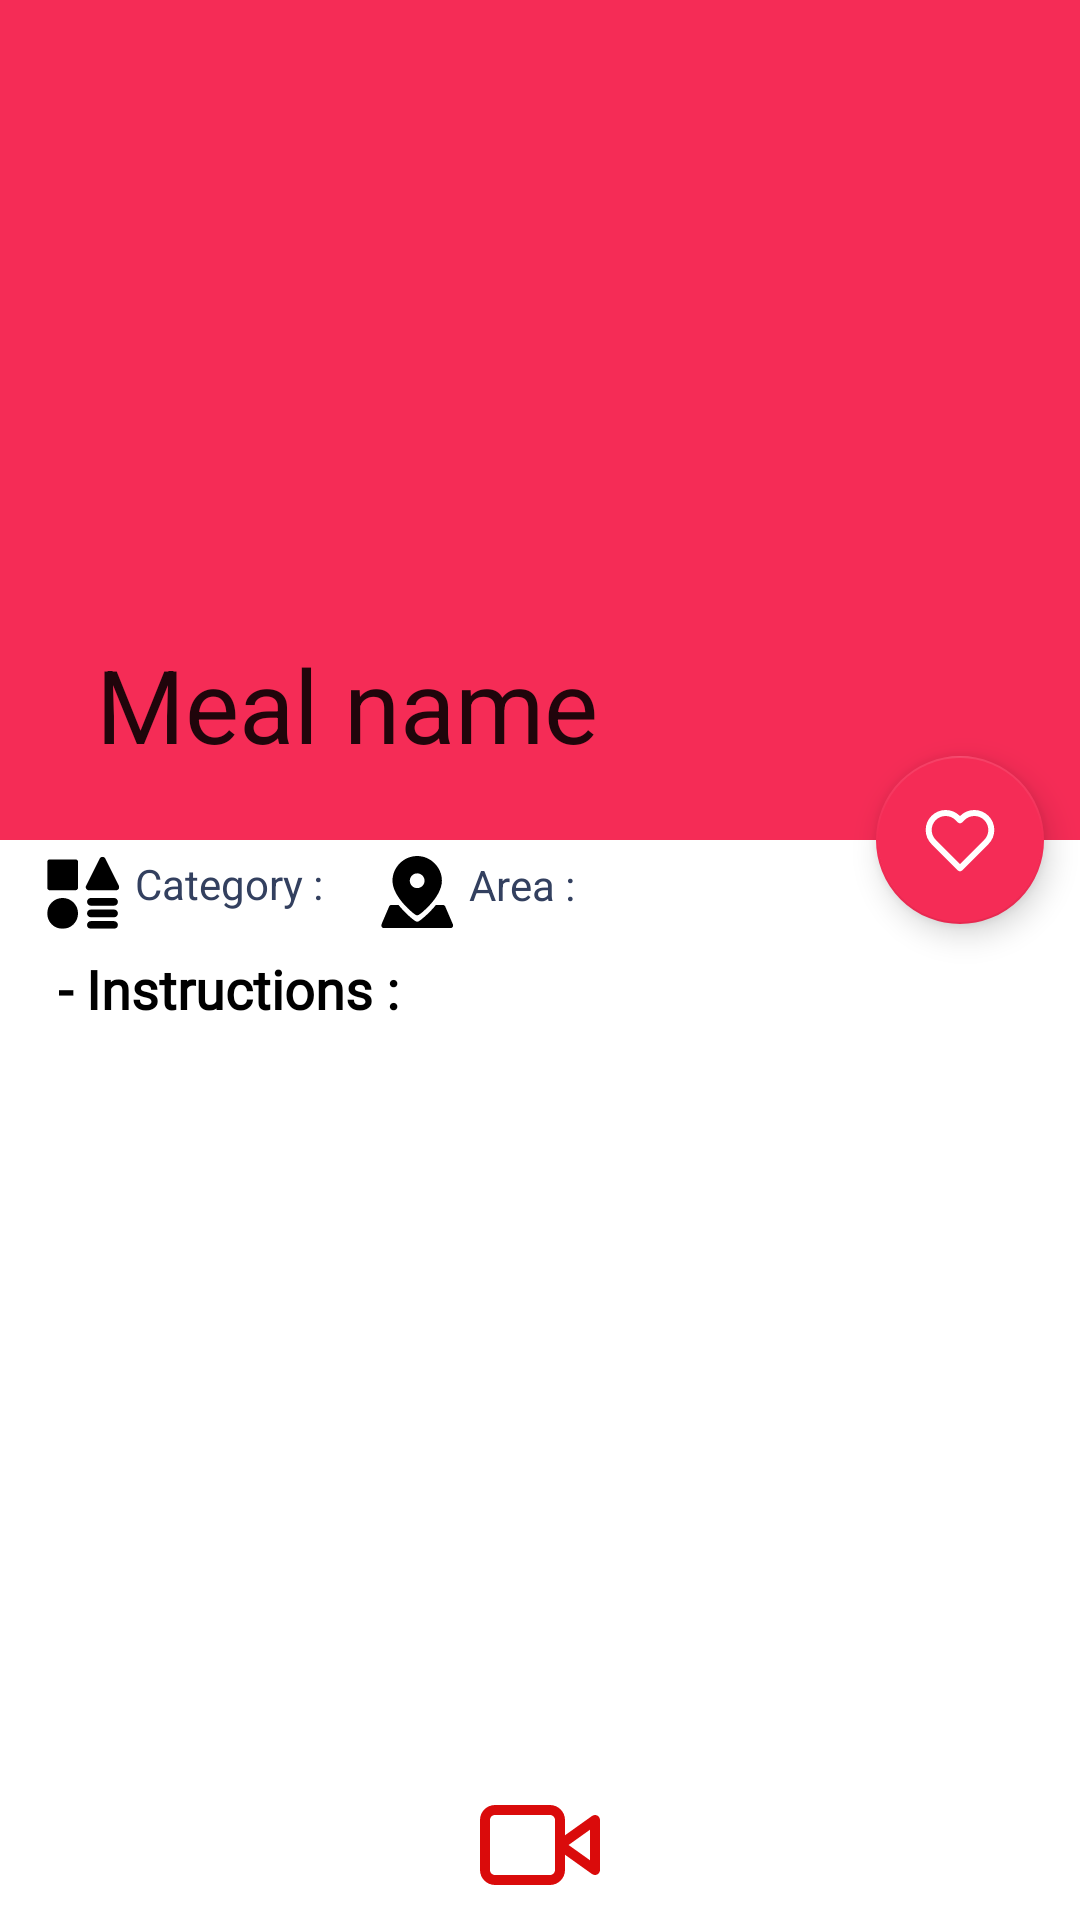

This screen was rendered from an Android layout file. Write that file and the resources it references.
<!-- AndroidManifest.xml: application theme Theme.EasyFood -->
<!-- res/layout/activity_meal.xml -->
<?xml version="1.0" encoding="utf-8"?>
<androidx.coordinatorlayout.widget.CoordinatorLayout xmlns:android="http://schemas.android.com/apk/res/android"
    xmlns:app="http://schemas.android.com/apk/res-auto"
    xmlns:tools="http://schemas.android.com/tools"
    android:id="@+id/details_root"
    android:layout_width="match_parent"
    android:layout_height="match_parent"
    tools:context=".activities.MealActivity">



    <com.google.android.material.appbar.AppBarLayout
        android:id="@+id/appBar"
        android:layout_width="match_parent"
        android:layout_height="280dp"
        android:fitsSystemWindows="true">

        <com.google.android.material.appbar.CollapsingToolbarLayout
            android:id="@+id/collapsing_toolbar"
            android:layout_width="match_parent"
            android:layout_height="match_parent"
            android:fitsSystemWindows="true"
            app:contentScrim="@color/accent"
            app:layout_scrollFlags="scroll|snap|exitUntilCollapsed"
            app:title="Meal name"
            app:collapsedTitleTextColor="@color/white">

            <ImageView
                android:id="@+id/img_meal_detail"
                android:layout_width="match_parent"
                android:layout_height="match_parent"
                android:scaleType="centerCrop"
                app:layout_collapseMode="parallax" />

            <androidx.appcompat.widget.Toolbar
                android:id="@+id/toolbar"
                android:layout_width="match_parent"
                android:layout_height="?actionBarSize"
                app:layout_collapseMode="pin"
                app:titleTextColor="@color/white" />
        </com.google.android.material.appbar.CollapsingToolbarLayout>

    </com.google.android.material.appbar.AppBarLayout>

    <androidx.core.widget.NestedScrollView
        android:layout_width="match_parent"
        android:layout_height="match_parent"
        app:layout_behavior="com.google.android.material.appbar.AppBarLayout$ScrollingViewBehavior">

        <androidx.constraintlayout.widget.ConstraintLayout
            android:layout_width="match_parent"
            android:layout_height="match_parent"
            android:layout_marginTop="5dp"
            android:layout_marginBottom="45dp">

            <LinearLayout
                android:id="@+id/meal_info"
                android:layout_width="match_parent"
                android:layout_height="wrap_content"
                android:orientation="horizontal"
                app:layout_constraintStart_toStartOf="parent"
                app:layout_constraintTop_toTopOf="parent">

                <TextView
                    android:id="@+id/tv_categoryInfo"
                    android:layout_width="wrap_content"
                    android:layout_height="wrap_content"
                    android:layout_gravity="center"
                    android:layout_marginStart="15dp"
                    android:drawableLeft="@drawable/icon_category"
                    android:drawablePadding="5dp"
                    android:text="Category : "
                    android:textColor="@color/g_black"
                    android:textSize="14sp"
                    android:visibility="visible" />

                <TextView
                    android:id="@+id/tv_areaInfo"
                    android:layout_width="wrap_content"
                    android:layout_height="wrap_content"
                    android:layout_gravity="center"
                    android:layout_marginStart="15dp"
                    android:drawableLeft="@drawable/location_icon"
                    android:drawablePadding="5dp"
                    android:text="Area : "
                    android:textColor="@color/g_black"
                    android:textSize="14sp"
                    android:visibility="visible" />

            </LinearLayout>

            <TextView
                android:id="@+id/tv_instructions"
                android:layout_width="match_parent"
                android:layout_height="match_parent"
                android:layout_marginStart="15dp"
                android:layout_marginTop="10dp"
                android:fontFamily="@font/myfont"
                android:includeFontPadding="false"
                android:textColor="@color/black"
                android:text=" - Instructions : "
                android:textSize="18sp"
                android:textStyle="bold"
                app:layout_constraintEnd_toEndOf="parent"
                app:layout_constraintStart_toStartOf="parent"
                app:layout_constraintTop_toBottomOf="@id/meal_info" />

            <TextView
                android:id="@+id/tv_content"
                android:layout_width="match_parent"
                android:layout_height="match_parent"
                android:layout_marginStart="20dp"
                android:textColor="@color/black"
                app:layout_constraintEnd_toEndOf="parent"
                app:layout_constraintStart_toStartOf="parent"
                app:layout_constraintTop_toBottomOf="@id/tv_instructions" />

        </androidx.constraintlayout.widget.ConstraintLayout>

    </androidx.core.widget.NestedScrollView>


    <LinearLayout
        android:layout_width="wrap_content"
        android:layout_height="wrap_content"
        android:layout_gravity="bottom|center_horizontal"
        android:layout_marginBottom="5dp"
        android:orientation="horizontal">

        <ImageView
            android:id="@+id/img_youtube"
            android:layout_width="50dp"
            android:layout_height="40dp"
            android:layout_gravity="center_horizontal"
            android:src="@drawable/icon_video"
            app:tint="#DA0B0B" />
    </LinearLayout>

    <com.google.android.material.floatingactionbutton.FloatingActionButton
        android:id="@+id/btn_save"
        android:layout_width="wrap_content"
        android:layout_height="wrap_content"
        android:layout_marginRight="12dp"
        android:baselineAlignBottom="false"
        android:clickable="true"
        android:src="@drawable/icon_heart"
        app:backgroundTint="@color/accent"
        app:fabSize="normal"
        app:layout_anchor="@id/appBar"
        app:layout_anchorGravity="bottom|end"
        app:tint="@color/white" />



</androidx.coordinatorlayout.widget.CoordinatorLayout>
<!-- resources referenced by this layout -->
<resources>
  <color name="accent">#f52c56</color>
  <color name="black">#FF000000</color>
  <color name="g_black">#33405f</color>
  <color name="white">#FFFFFFFF</color>
  <!-- drawable icon_category: vector/xml drawable (drawable, 2722 chars, omitted) -->
  <!-- drawable icon_heart (drawable) -->
  <vector xmlns:android="http://schemas.android.com/apk/res/android"
      android:width="24dp"
      android:height="24dp"
      android:viewportWidth="24"
      android:viewportHeight="24">
    <path
        android:pathData="M10.513,5.363C8.694,3.543 5.744,3.543 3.924,5.363C2.105,7.182 2.105,10.132 3.924,11.951L4.704,12.731C4.717,12.744 4.729,12.757 4.741,12.77L12,20.029L19.258,12.771C19.27,12.757 19.283,12.744 19.296,12.731L20.076,11.951C21.895,10.132 21.895,7.182 20.076,5.363C18.256,3.543 15.306,3.543 13.487,5.363L12.707,6.142C12.317,6.533 11.683,6.533 11.293,6.142L10.513,5.363ZM20.748,14.107C20.736,14.12 20.724,14.133 20.711,14.146L12.708,22.149C12.521,22.337 12.266,22.442 12.001,22.442C12,22.442 12.001,22.442 12.001,22.442C12,22.442 12,22.442 11.999,22.442C11.734,22.442 11.479,22.337 11.292,22.149L3.289,14.146C3.276,14.133 3.264,14.12 3.252,14.107L2.51,13.366C-0.09,10.765 -0.09,6.549 2.51,3.948C5.111,1.348 9.327,1.348 11.927,3.948L12,4.021L12.073,3.948C14.673,1.348 18.889,1.348 21.49,3.948C24.09,6.549 24.09,10.765 21.49,13.366L20.748,14.107Z"
        android:fillColor="#2D3648"
        android:fillType="evenOdd"/>
  </vector>
  <!-- drawable icon_video (drawable) -->
  <vector xmlns:android="http://schemas.android.com/apk/res/android"
      android:width="24dp"
      android:height="24dp"
      android:viewportWidth="24"
      android:viewportHeight="24">
    <path
        android:pathData="M17,10.057V7C17,5.343 15.657,4 14,4H3C1.343,4 0,5.343 0,7V17C0,18.657 1.343,20 3,20H14C15.657,20 17,18.657 17,17V13.943L22.419,17.814C22.724,18.031 23.125,18.061 23.458,17.889C23.791,17.718 24,17.375 24,17V7C24,6.625 23.791,6.282 23.458,6.111C23.125,5.939 22.724,5.969 22.419,6.186L17,10.057ZM2,7C2,6.448 2.448,6 3,6H14C14.552,6 15,6.448 15,7V17C15,17.552 14.552,18 14,18H3C2.448,18 2,17.552 2,17V7ZM22,15.057L17.721,12L22,8.943V15.057Z"
        android:fillColor="#2D3648"
        android:fillType="evenOdd"/>
  </vector>
  <!-- drawable location_icon: vector/xml drawable (drawable, 2446 chars, omitted) -->
  <style name="Theme.EasyFood" parent="Theme.MaterialComponents.Light.NoActionBar">
          
          <item name="colorPrimary">@color/primary</item>
          <item name="colorPrimaryVariant">@color/accent</item>
          <item name="colorOnPrimary">@color/white</item>
  
          <item name="android:statusBarColor" tools:targetApi="l">@color/white</item>
          <item name="android:windowLightStatusBar">true</item>
          <item name="bottomSheetDialogTheme">
              @style/AppBottomSheetDialogTheme
          </item>
  
  
      </style>
  <color name="primary">#f52c56</color>
  <style name="AppBottomSheetDialogTheme" parent="Theme.MaterialComponents.Light.BottomSheetDialog">
  
          <item name="bottomSheetStyle">
              @style/AppModelStyle
          </item>
      </style>
  <style name="AppModelStyle" parent="Widget.Design.BottomSheet.Modal">
  
          <item name="background">
              @drawable/rounded_top_shape
          </item>
      </style>
  <!-- drawable rounded_top_shape (drawable) -->
  <?xml version="1.0" encoding="utf-8"?>
  <shape android:shape="rectangle" xmlns:android="http://schemas.android.com/apk/res/android">
  
      <solid android:color="@color/accent"/>
      <corners android:topRightRadius="24dp"/>
  </shape>
</resources>
